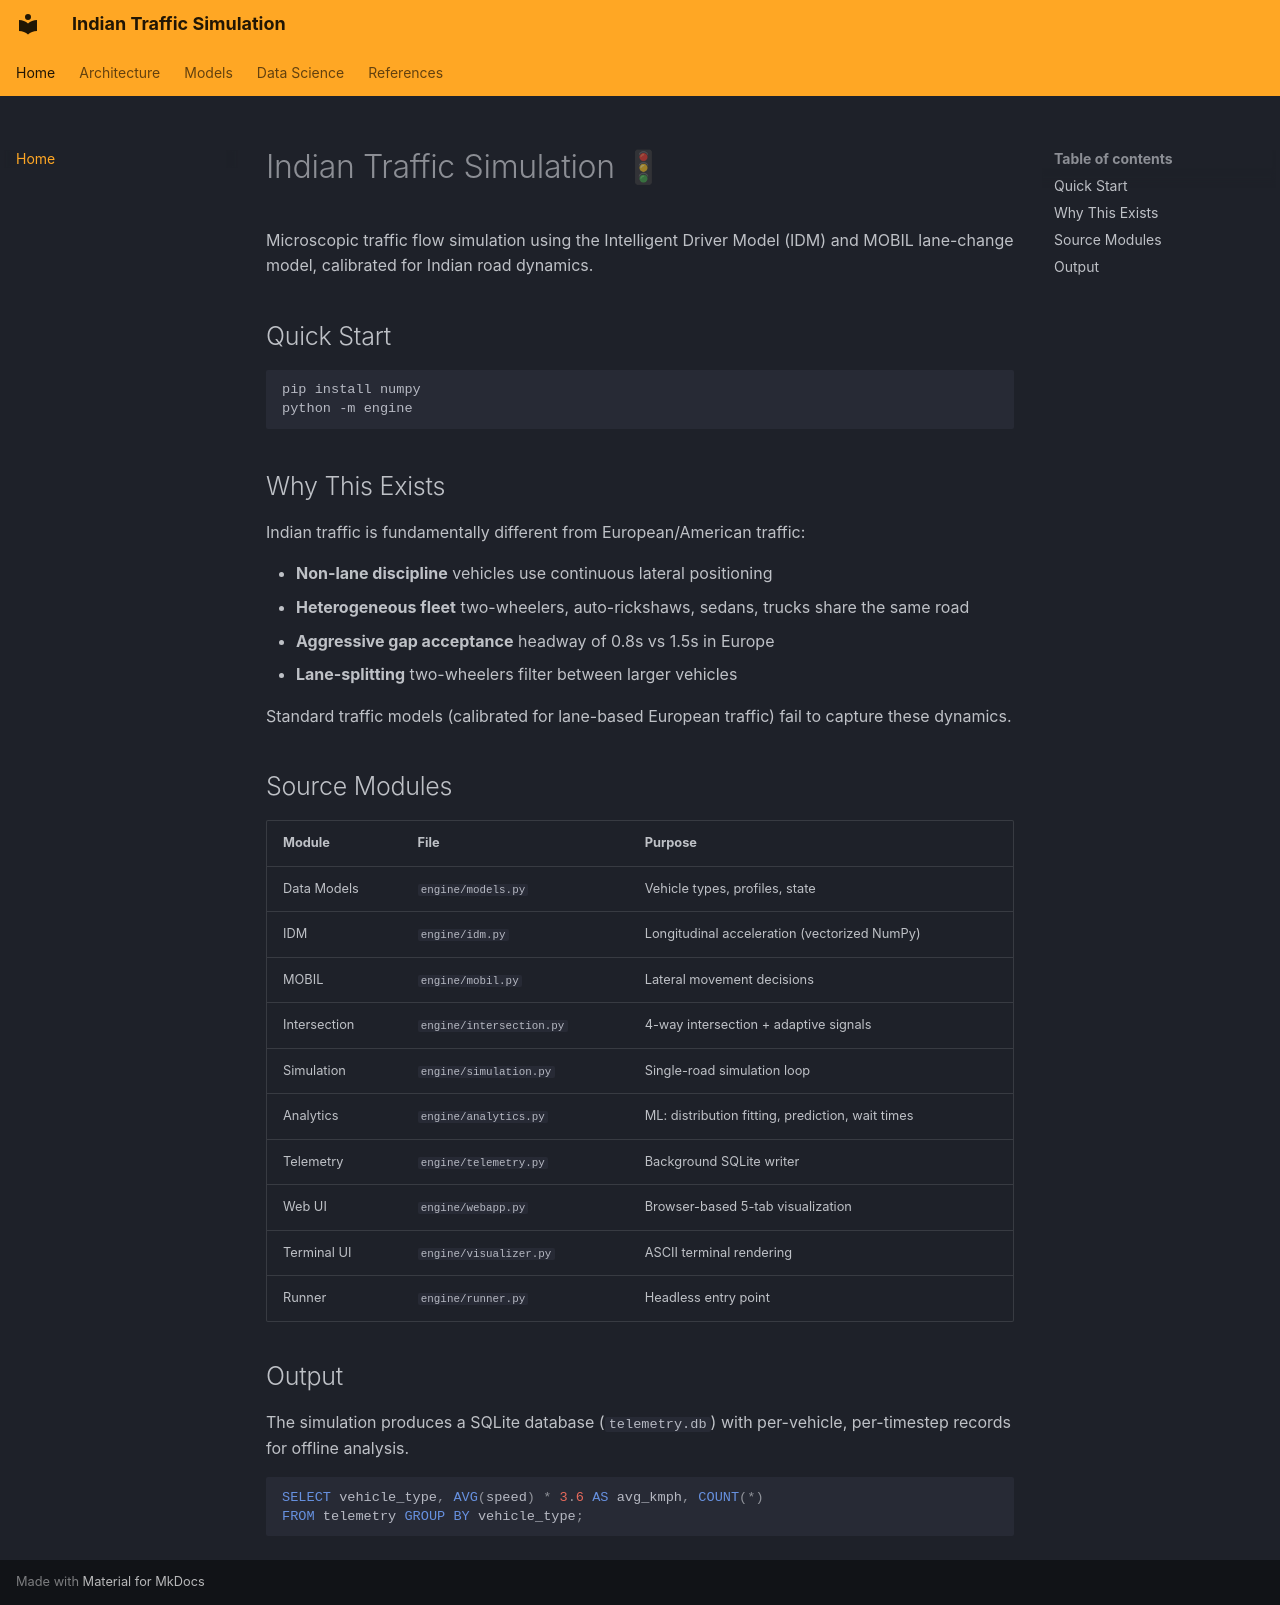

repository: gauravagarwalgarg/traffic-simulation · page: index.html · generator: mkdocs

# Indian Traffic Simulation 🚦

Microscopic traffic flow simulation using the Intelligent Driver Model (IDM) and MOBIL lane-change model, calibrated for Indian road dynamics.

## Quick Start

```bash
pip install numpy
python -m engine
```

## Why This Exists

Indian traffic is fundamentally different from European/American traffic:

- **Non-lane discipline** vehicles use continuous lateral positioning
- **Heterogeneous fleet** two-wheelers, auto-rickshaws, sedans, trucks share the same road
- **Aggressive gap acceptance** headway of 0.8s vs 1.5s in Europe
- **Lane-splitting** two-wheelers filter between larger vehicles

Standard traffic models (calibrated for lane-based European traffic) fail to capture these dynamics.

## Source Modules

| Module | File | Purpose |
|--------|------|---------|
| Data Models | `engine/models.py` | Vehicle types, profiles, state |
| IDM | `engine/idm.py` | Longitudinal acceleration (vectorized NumPy) |
| MOBIL | `engine/mobil.py` | Lateral movement decisions |
| Intersection | `engine/intersection.py` | 4-way intersection + adaptive signals |
| Simulation | `engine/simulation.py` | Single-road simulation loop |
| Analytics | `engine/analytics.py` | ML: distribution fitting, prediction, wait times |
| Telemetry | `engine/telemetry.py` | Background SQLite writer |
| Web UI | `engine/webapp.py` | Browser-based 5-tab visualization |
| Terminal UI | `engine/visualizer.py` | ASCII terminal rendering |
| Runner | `engine/runner.py` | Headless entry point |

## Output

The simulation produces a SQLite database (`telemetry.db`) with per-vehicle, per-timestep records for offline analysis.

```sql
SELECT vehicle_type, AVG(speed) * 3.6 AS avg_kmph, COUNT(*)
FROM telemetry GROUP BY vehicle_type;
```
